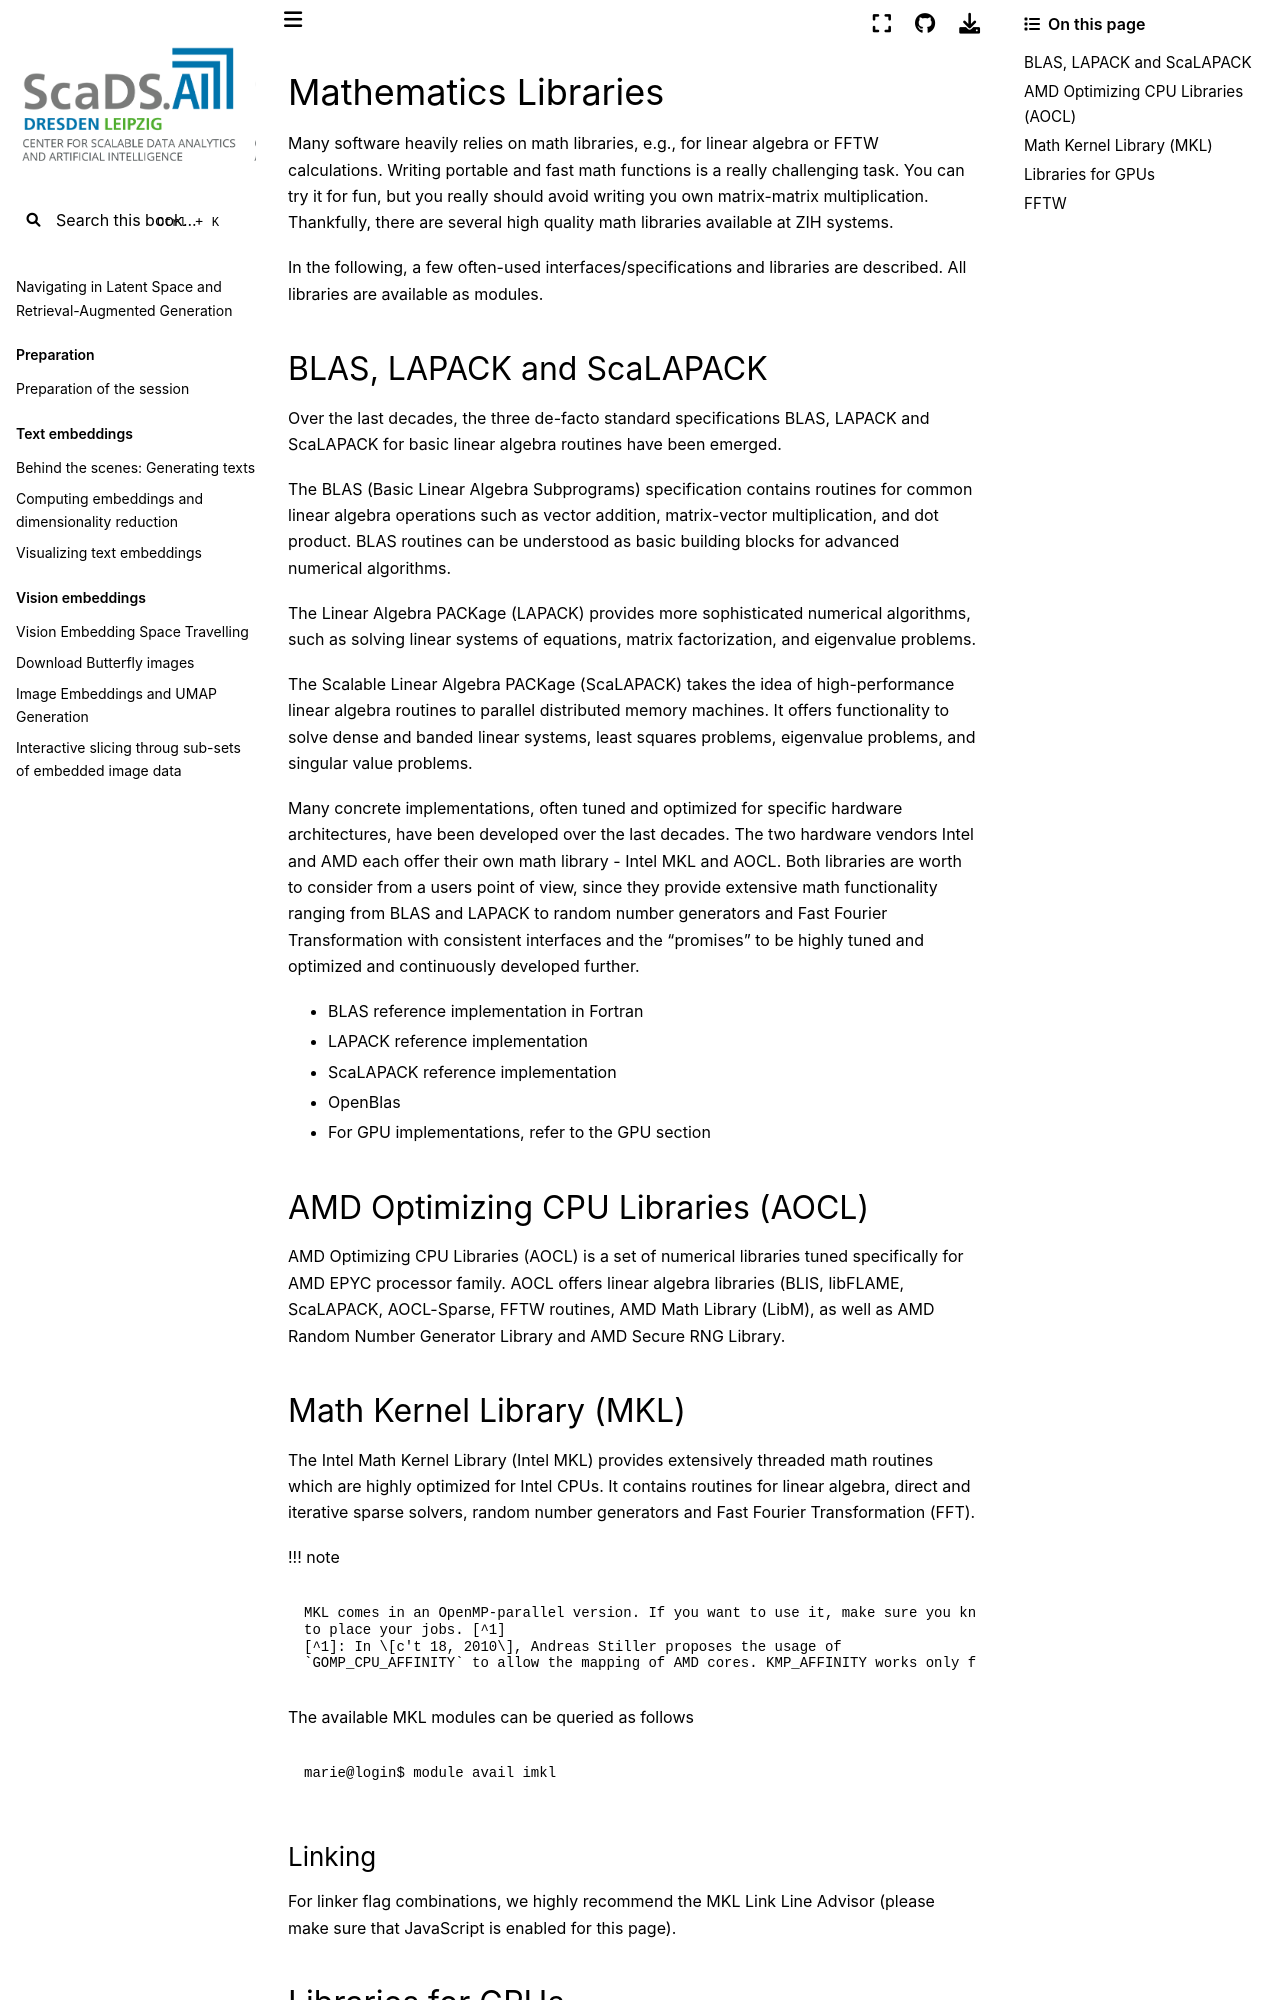

repository: ScaDS/rag-2026 · page: 04_rag_advanced/hpc-compendium/doc.zih.tu-dresden.de/docs/software/math_libraries.html · generator: jekyll

# Mathematics Libraries

Many software heavily relies on math libraries, e.g., for linear algebra or FFTW calculations.
Writing portable and fast math functions is a really challenging task. You can try it for fun, but you
really should avoid writing you own matrix-matrix multiplication. Thankfully, there are several
high quality math libraries available at ZIH systems.

In the following, a few often-used interfaces/specifications and libraries are described. All
libraries are available as [modules](modules.md).

## BLAS, LAPACK and ScaLAPACK

Over the last decades, the three de-facto standard specifications BLAS, LAPACK and ScaLAPACK for
basic linear algebra routines have been emerged.

The [BLAS](https://www.netlib.org/blas/) (Basic Linear Algebra Subprograms) specification contains routines
for common linear algebra operations such as vector addition, matrix-vector multiplication, and dot
product. BLAS routines can be understood as basic building blocks for advanced numerical algorithms.

The [Linear Algebra PACKage](https://www.netlib.org/lapack/) (LAPACK) provides more
sophisticated numerical algorithms, such as solving linear systems of equations, matrix
factorization, and eigenvalue problems.

<!--With [libFlame](#amd-optimizing-cpu-libraries-aocl) and [MKL](#math-kernel-library-mkl) there are-->
<!--two highly optimised LAPACK implementations aiming for AMD and Intel architecture, respectively.-->

The [Scalable Linear Algebra PACKage](https://www.netlib.org/scalapack) (ScaLAPACK) takes the
idea of high-performance linear algebra routines to parallel distributed memory machines. It offers
functionality to solve dense and banded linear systems, least squares problems, eigenvalue
problems, and singular value problems.

<!--There is also an [optimized implementation](https://developer.amd.com/amd-aocl/scalapack/) addressing-->
<!--AMD architectures.-->

Many concrete implementations, often tuned and optimized for specific hardware architectures, have
been developed over the last decades. The two hardware vendors Intel and AMD each offer their own math
library - [Intel MKL](#math-kernel-library-mkl) and [AOCL](#amd-optimizing-cpu-libraries-aocl).
Both libraries are worth to consider from a users point of view, since they provide extensive math
functionality ranging from BLAS and LAPACK to random number generators and Fast Fourier
Transformation with consistent interfaces and the "promises" to be highly tuned and optimized and
continuously developed further.

- [BLAS reference implementation](https://www.netlib.org/blas/) in Fortran
- [LAPACK reference implementation](https://www.netlib.org/lapack/)
- [ScaLAPACK reference implementation](https://www.netlib.org/scalapack/)
- [OpenBlas](http://www.openblas.net)
- For GPU implementations, refer to the [GPU section](#libraries-for-gpus)

## AMD Optimizing CPU Libraries (AOCL)

[AMD Optimizing CPU Libraries](https://developer.amd.com/amd-aocl/) (AOCL) is a set of numerical
libraries tuned specifically for AMD EPYC processor family. AOCL offers linear algebra libraries
([BLIS](https://developer.amd.com/amd-cpu-libraries/blas-library/),
 [libFLAME](https://developer.amd.com/amd-cpu-libraries/blas-library/#libflame),
 [ScaLAPACK](https://developer.amd.com/amd-aocl/scalapack/),
 [AOCL-Sparse](https://developer.amd.com/amd-aocl/aocl-sparse/),
 [FFTW routines](https://developer.amd.com/amd-aocl/fftw/),
 [AMD Math Library (LibM)](https://developer.amd.com/amd-cpu-libraries/amd-math-library-libm/),
 as well as
 [AMD Random Number Generator Library](https://developer.amd.com/amd-cpu-libraries/rng-library/)
 and
 [AMD Secure RNG Library](https://developer.amd.com/amd-cpu-libraries/rng-library/#securerng).
